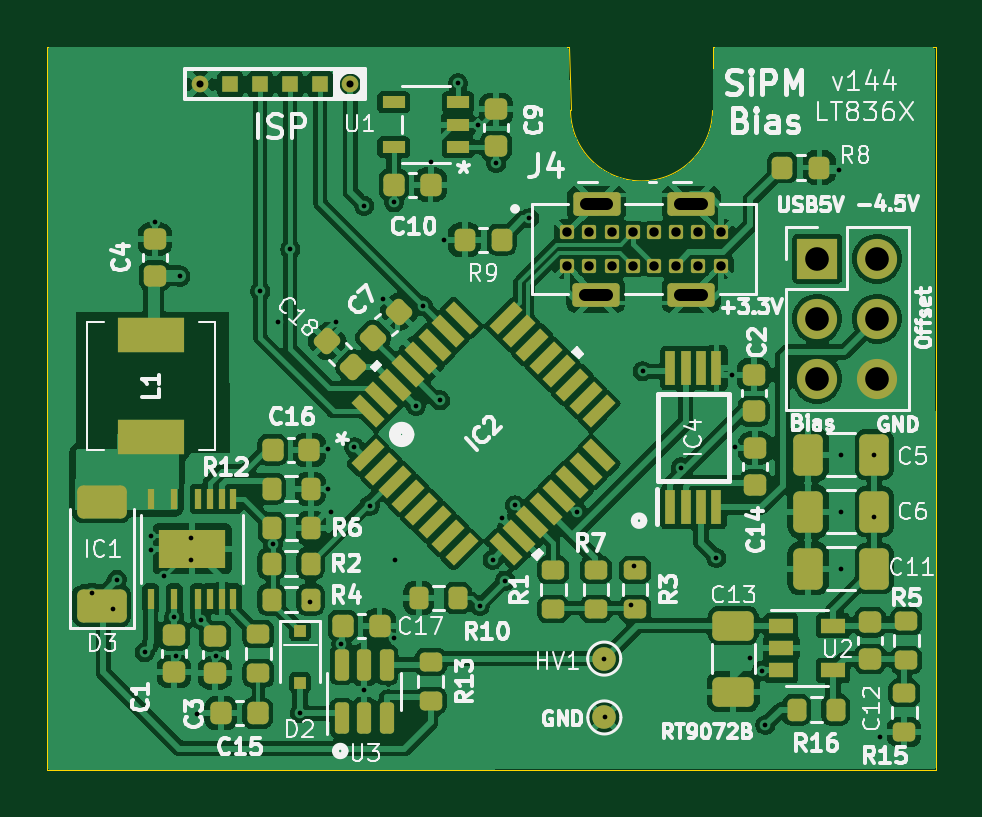
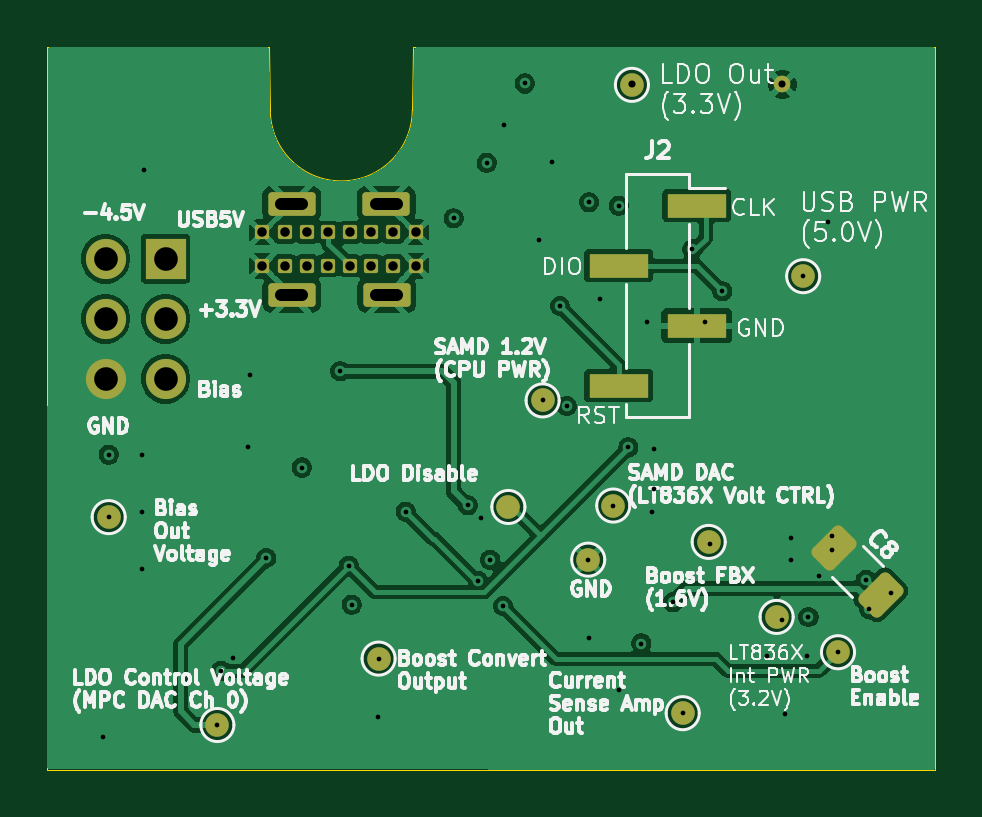
Circuit board: 8 layer files. Board 37.6 x 30.6 mm.
- bottom_copper: bias_generator_LT8362-B_Cu.gbl (97806 bytes)
- bottom_mask: bias_generator_LT8362-B_Mask.gbs (3039 bytes)
- bottom_silk: bias_generator_LT8362-B_Silkscreen.gbo (124903 bytes)
- outline: bias_generator_LT8362-Edge_Cuts.gm1 (928 bytes)
- top_copper: bias_generator_LT8362-F_Cu.gtl (234212 bytes)
- top_mask: bias_generator_LT8362-F_Mask.gts (9039 bytes)
- top_silk: bias_generator_LT8362-F_Silkscreen.gto (95750 bytes)
- drill: bias_generator_LT8362.drl (2165 bytes)

=== bottom_copper: bias_generator_LT8362-B_Cu.gbl (97806 bytes, source omitted) ===
=== bottom_mask: bias_generator_LT8362-B_Mask.gbs (3039 bytes, source withheld) ===
=== bottom_silk: bias_generator_LT8362-B_Silkscreen.gbo (124903 bytes, source omitted) ===
=== outline: bias_generator_LT8362-Edge_Cuts.gm1 ===
%TF.GenerationSoftware,KiCad,Pcbnew,9.0.7*%
%TF.CreationDate,2026-02-15T20:10:59-05:00*%
%TF.ProjectId,bias_generator_LT8362,62696173-5f67-4656-9e65-7261746f725f,rev?*%
%TF.SameCoordinates,Original*%
%TF.FileFunction,Profile,NP*%
%FSLAX46Y46*%
G04 Gerber Fmt 4.6, Leading zero omitted, Abs format (unit mm)*
G04 Created by KiCad (PCBNEW 9.0.7) date 2026-02-15 20:10:59*
%MOMM*%
%LPD*%
G01*
G04 APERTURE LIST*
%TA.AperFunction,Profile*%
%ADD10C,0.050000*%
%TD*%
G04 APERTURE END LIST*
D10*
X212411875Y-119888000D02*
X212400000Y-89300000D01*
X196900000Y-89300000D02*
X174800000Y-89300000D01*
X212411875Y-119888000D02*
X174800000Y-119900000D01*
X202958873Y-91988643D02*
G75*
G02*
X196948837Y-91973402I-3004973J25443D01*
G01*
X196948836Y-91973402D02*
X196900000Y-89300000D01*
X212400000Y-89300000D02*
X203000000Y-89300000D01*
X202958873Y-91988643D02*
X203000000Y-89300000D01*
X174800000Y-119900000D02*
X174800000Y-89300000D01*
M02*

=== top_copper: bias_generator_LT8362-F_Cu.gtl (234212 bytes, source omitted) ===
=== top_mask: bias_generator_LT8362-F_Mask.gts (9039 bytes, source omitted) ===
=== top_silk: bias_generator_LT8362-F_Silkscreen.gto (95750 bytes, source omitted) ===
=== drill: bias_generator_LT8362.drl ===
M48
; DRILL file {KiCad 9.0.7} date 2026-02-15T20:11:01-0500
; FORMAT={-:-/ absolute / metric / decimal}
; #@! TF.CreationDate,2026-02-15T20:11:01-05:00
; #@! TF.GenerationSoftware,Kicad,Pcbnew,9.0.7
; #@! TF.FileFunction,MixedPlating,1,4
FMAT,2
METRIC
; #@! TA.AperFunction,Plated,PTH,ViaDrill
T1C0.200
; #@! TA.AperFunction,Plated,PTH,ComponentDrill
T2C0.300
; #@! TA.AperFunction,Plated,PTH,ComponentDrill
T3C0.400
; #@! TA.AperFunction,Plated,PTH,ComponentDrill
T4C0.500
; #@! TA.AperFunction,Plated,PTH,ComponentDrill
T5C1.000
%
G90
G05
T1
X176.7Y-112.4
X177.6Y-113.1
X177.75Y-111.85
X178.925Y-114.92
X179.2Y-110.0
X179.2Y-110.6
X179.35Y-96.7
X179.75Y-111.7
X180.175Y-113.425
X180.25Y-115.075
X180.4Y-99.0
X180.9Y-110.1
X180.9Y-111.0
X181.15Y-117.525
X181.304Y-113.546
X181.925Y-115.075
X183.82Y-99.644
X184.35Y-110.35
X184.565Y-100.939
X185.09Y-97.866
X185.5Y-117.5
X185.9Y-112.8
X186.7Y-106.3
X186.7Y-107.997
X186.8Y-109.0
X187.0Y-100.95
X187.25Y-114.55
X187.8Y-106.25
X188.2Y-116.5
X188.214Y-96.012
X188.44Y-108.71
X189.0Y-99.95
X189.471Y-95.872
X189.475Y-114.325
X189.5Y-111.0
X190.408Y-104.492
X190.699Y-100.258
X191.021Y-94.15
X191.43Y-104.26
X191.6Y-97.45
X192.187Y-90.841
X193.05Y-92.6
X193.103Y-112.966
X193.65Y-111.0
X193.802Y-94.2
X194.05Y-109.25
X194.183Y-111.887
X194.6Y-108.7
X195.2Y-96.55
X197.231Y-108.966
X198.374Y-115.189
X198.4Y-117.65
X199.517Y-112.903
X199.644Y-111.252
X200.0Y-103.025
X201.625Y-107.1
X203.125Y-110.925
X203.8Y-103.175
X203.9Y-106.225
X204.55Y-115.15
X205.05Y-115.697
X205.2Y-118.0
X208.3Y-94.5
X208.401Y-106.553
X208.401Y-108.966
X208.401Y-111.379
X209.8Y-109.2
X209.804Y-106.553
X210.05Y-118.5
T2
X181.28Y-90.881
X187.63Y-90.881
T3
X196.8Y-97.15
X196.8Y-98.55
X197.75Y-97.15
X197.75Y-98.55
X198.7Y-97.15
X198.7Y-98.55
X199.6Y-97.15
X199.6Y-98.55
X200.5Y-97.15
X200.5Y-98.55
X201.4Y-97.15
X201.4Y-98.55
X202.35Y-97.15
X202.35Y-98.55
X203.3Y-97.15
X203.3Y-98.55
T5
X207.391Y-98.26
X207.391Y-100.8
X207.391Y-103.34
X209.931Y-98.26
X209.931Y-100.8
X209.931Y-103.34
T4
X197.575Y-99.801G85X198.475Y-99.801
G05
X197.6Y-95.925G85X198.5Y-95.925
G05
X201.6Y-95.925G85X202.5Y-95.925
G05
X201.601Y-99.801G85X202.501Y-99.801
G05
M30
